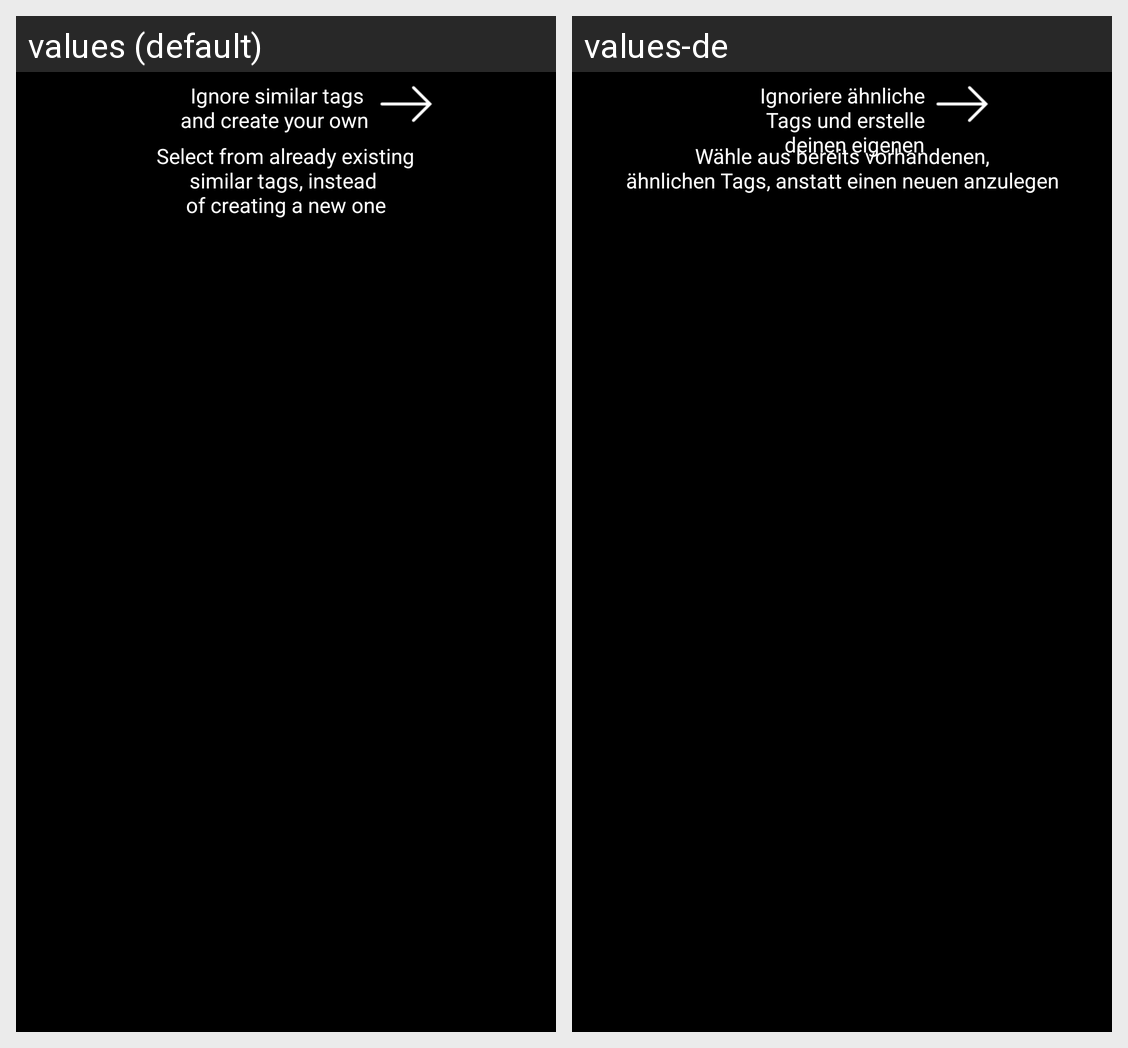

Locale-by-locale string values for the Android screen shown in this grid:
Android screen res/layout/similar_tags_help.xml rendered under 2 locales, left to right: values (default), values-de. Device: Nexus 5 (rendered at 1080×1920; each locale shown at half size, 540×960, under a caption strip naming it); theme AppTheme.
Strings drawn on this screen, with the default value and each locale's value (text and hints the layout hard-codes, and strings that could not be matched under every locale, appear in the picture but are not listed):

IgnoreSimilarTags
  values: Ignore similar tags 
      and create your own
  values-de: Ignoriere ähnliche
      Tags und erstelle
      deinen eigenen

SelectAlreadyExistingTags
  values: Select from already existing
      similar tags, instead 
      of creating a new one
  values-de: Wähle aus bereits vorhandenen,
      ähnlichen Tags, anstatt einen neuen anzulegen
